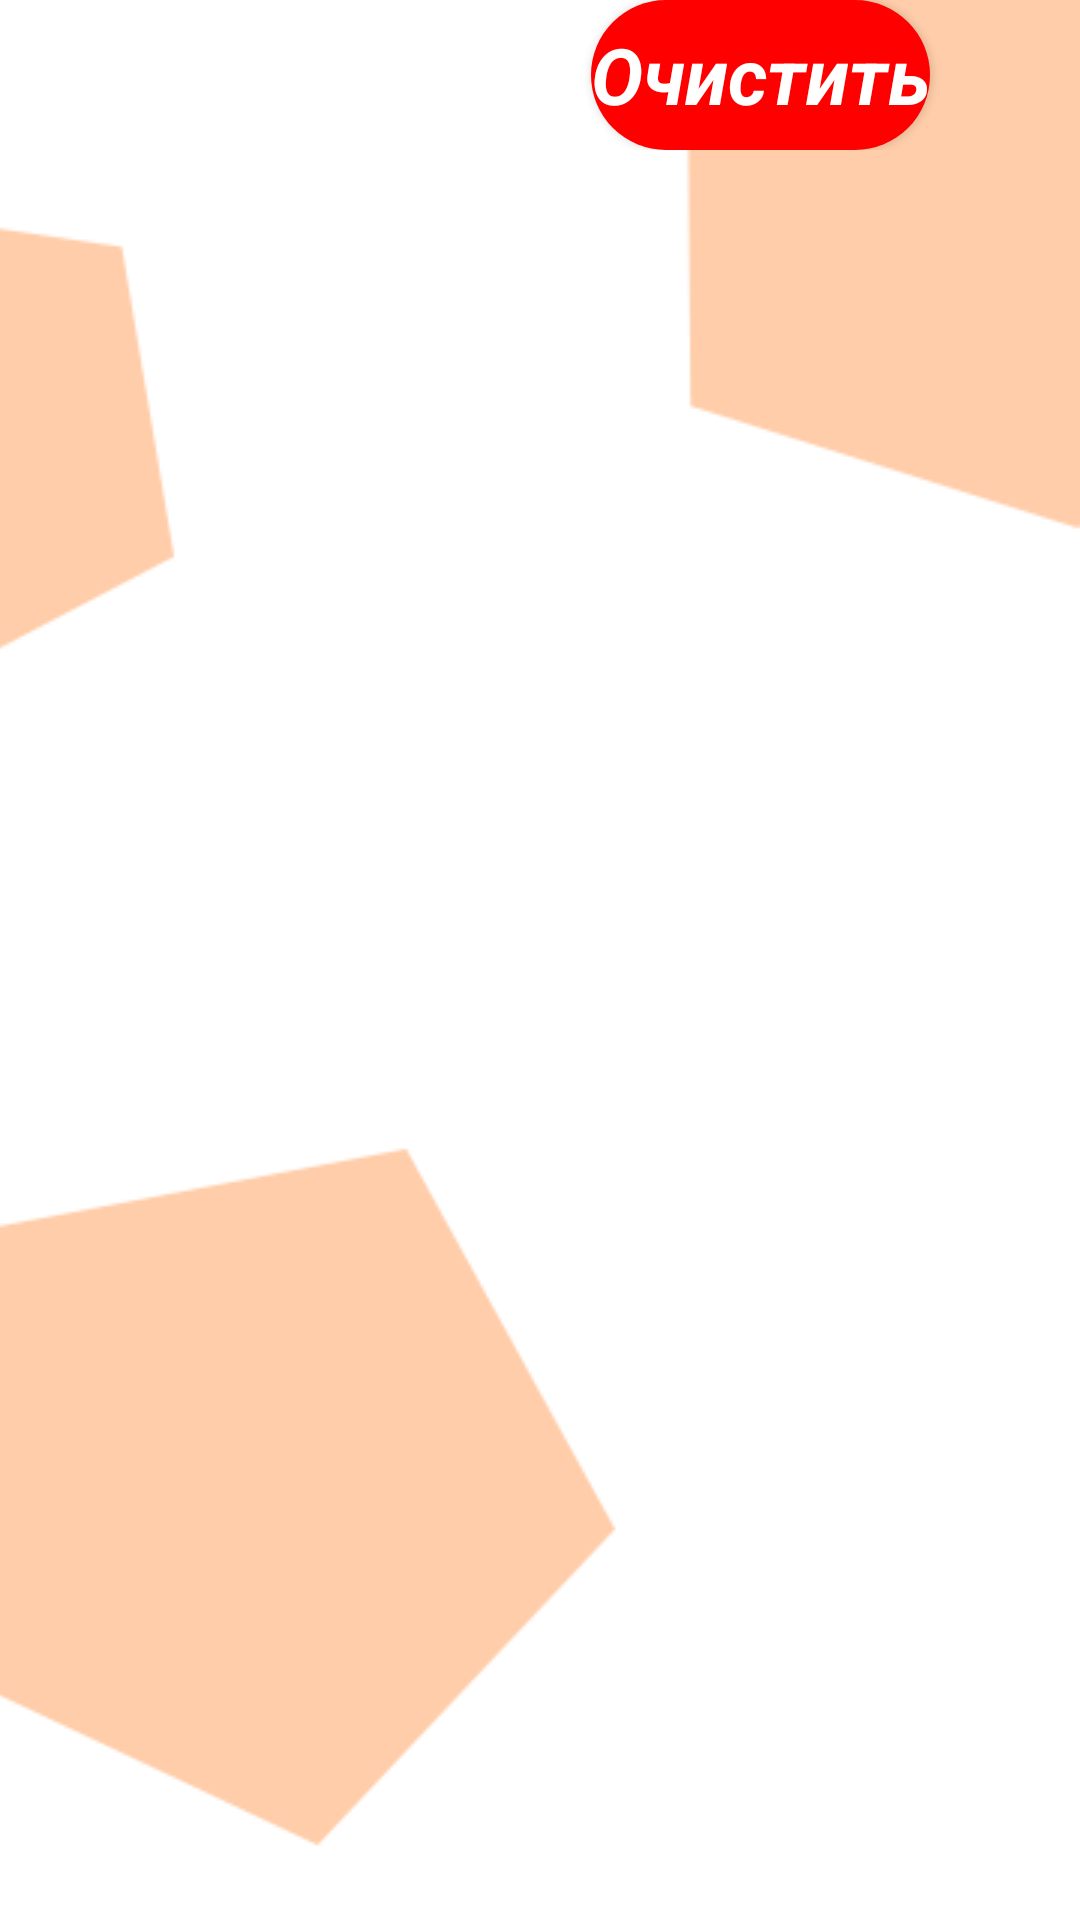

Write the Android layout XML for this screen, with the resource values it uses.
<!-- AndroidManifest.xml: application theme Theme.Final_Exam -->
<!-- res/layout/activity_last_results.xml -->
<?xml version="1.0" encoding="utf-8"?>
<LinearLayout xmlns:android="http://schemas.android.com/apk/res/android"
    xmlns:app="http://schemas.android.com/apk/res-auto"
    xmlns:tools="http://schemas.android.com/tools"
    android:layout_width="match_parent"
    android:layout_height="match_parent"
    tools:context=".LastResults"
    android:orientation="vertical"
    android:background="@drawable/bitmap">
    <RelativeLayout
        android:layout_width="match_parent"
        android:layout_height="wrap_content">
        <ImageButton
            android:background="@android:color/transparent"
            android:scaleType="fitCenter"
            android:adjustViewBounds="true"
            android:layout_width="50dp"
            android:layout_height="50dp"
            android:id="@+id/go_back"
            android:src="@drawable/go_back"
            android:layout_alignParentLeft="true"
            />
        <ImageButton
            android:id="@+id/home"
            android:layout_width="50dp"
            android:layout_height="50dp"
            android:adjustViewBounds="true"
            android:background="@android:color/transparent"
            android:scaleType="fitCenter"
            android:src="@drawable/home"
            android:layout_alignParentRight="true"/>

        <Button
            android:id="@+id/clear"
            style="@style/ButtonStyle"
            android:layout_width="wrap_content"
            android:layout_height="50dp"
            android:text="Очистить"
            android:layout_toLeftOf="@id/home"
            android:textSize="26dp"
            />

    </RelativeLayout>
    <ListView
        android:layout_width="match_parent"
        android:layout_height="wrap_content"
        android:id="@+id/listView"
        />
</LinearLayout>
<!-- resources referenced by this layout -->
<resources>
  <!-- drawable bitmap (drawable) -->
  <?xml version="1.0" encoding="utf-8"?>
  <bitmap xmlns:android="http://schemas.android.com/apk/res/android"
      android:src="@drawable/fon"
      android:gravity="top|right"
      android:scaleType="fitEnd">
  </bitmap>
  <style name="ButtonStyle" parent="@android:style/Widget.Button">
          <item name="android:layout_width">wrap_content</item>
          <item name="android:layout_height">wrap_content</item>
          <item name="android:textColor">@color/white</item>
          <item name="android:textSize">20sp</item>
          <item name="android:textStyle">bold|italic</item>
          <item name="android:background">@drawable/buttonshape</item>
          <item name="backgroundTint">@null</item>
          <item name="android:gravity">center</item>
      </style>
  <style name="Theme.Final_Exam" parent="Theme.MaterialComponents.DayNight.NoActionBar">
          
          <item name="colorPrimary">@color/purple_500</item>
          <item name="colorPrimaryVariant">@color/white</item>
          <item name="colorOnPrimary">@color/white</item>
          
          <item name="colorSecondary">@color/teal_200</item>
          <item name="colorSecondaryVariant">@color/teal_700</item>
          <item name="colorOnSecondary">@color/black</item>
          
          <item name="android:statusBarColor" tools:targetApi="l">?attr/colorPrimaryVariant</item>
          
      </style>
  <!-- drawable fon: png bitmap (drawable-v24, 10491 bytes) -->
  <color name="white">#FFFFFFFF</color>
  <!-- drawable buttonshape (drawable) -->
  <?xml version="1.0" encoding="utf-8"?>
  <shape xmlns:android="http://schemas.android.com/apk/res/android"
      android:shape="rectangle"
      >
      <corners
          android:radius="50dp"
          />
      <solid
          android:color="#FF0000"
          />
      <size
          android:width="90dp"
          android:height="40dp"
          />
  
  </shape>
  <color name="purple_500">#FF6200EE</color>
  <color name="teal_200">#FF03DAC5</color>
  <color name="teal_700">#FF018786</color>
  <color name="black">#FF000000</color>
</resources>
